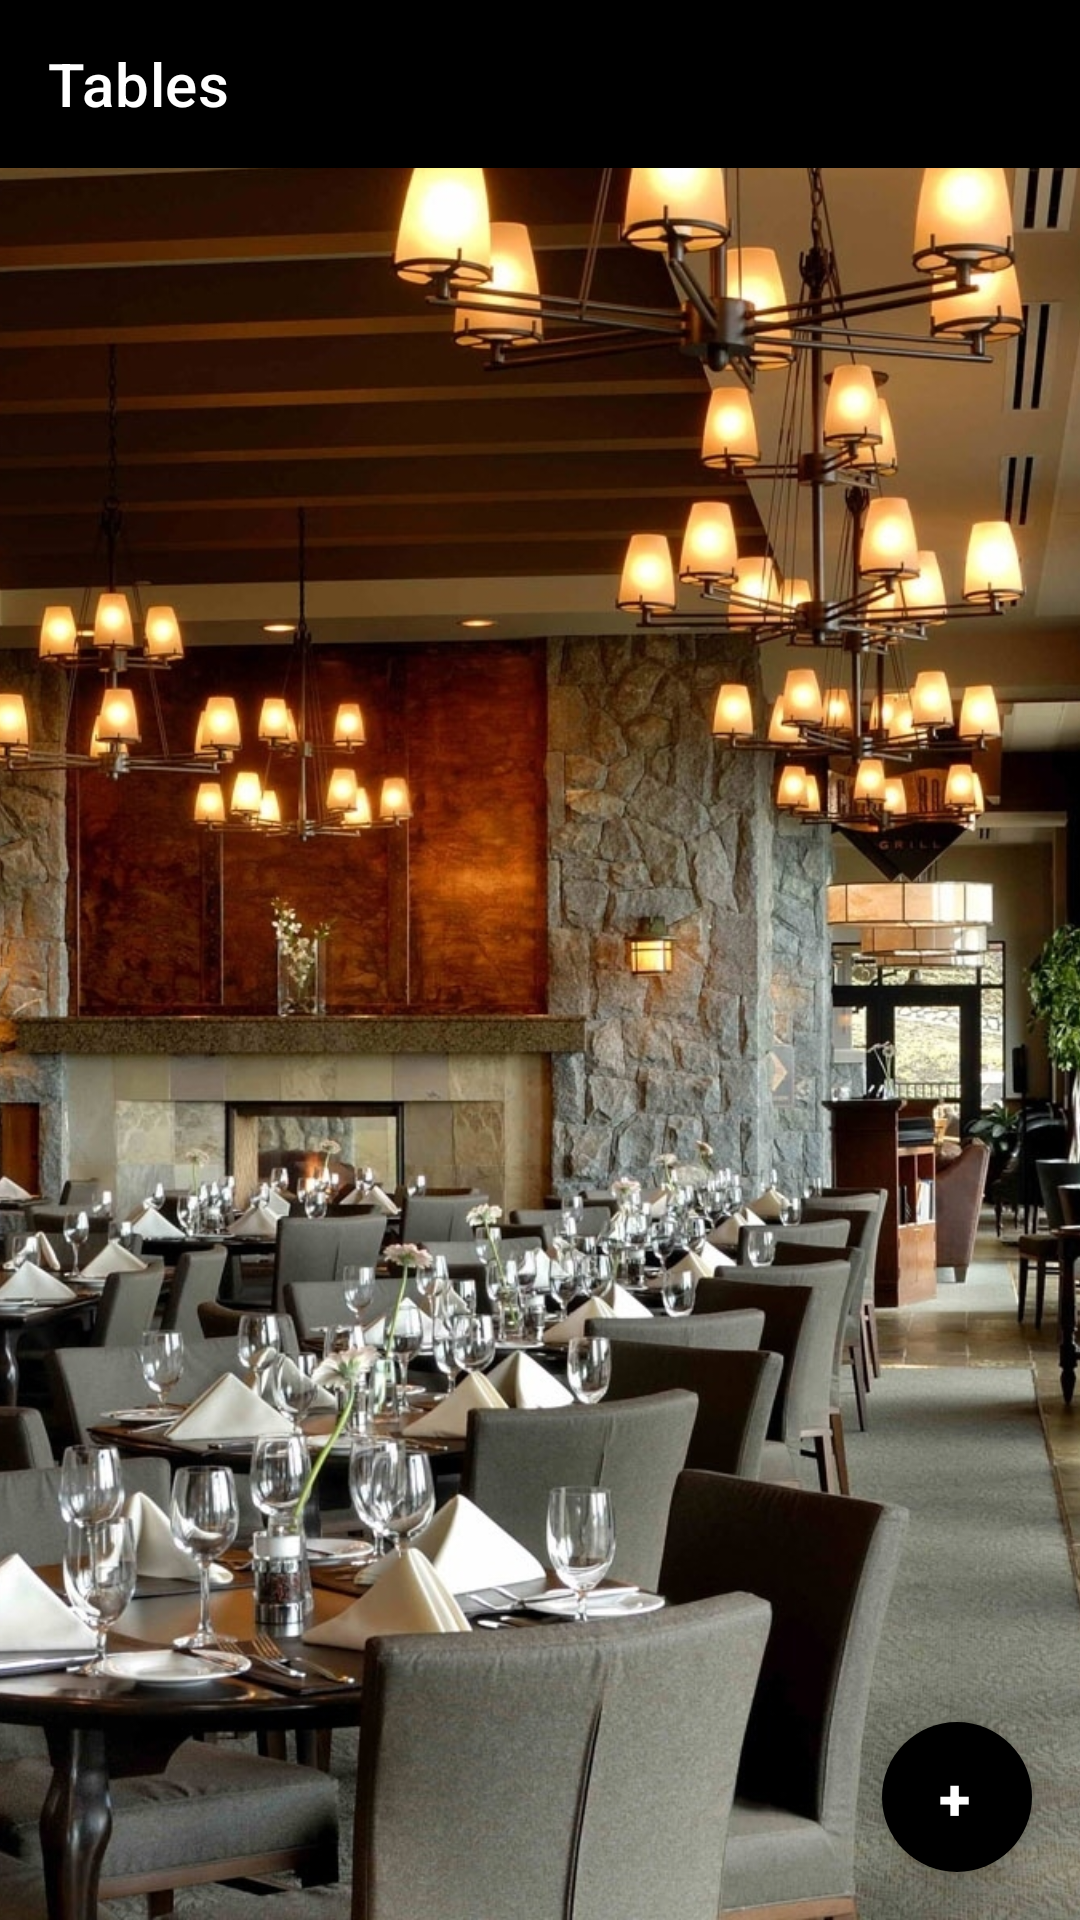

Reconstruct the res/layout file that produces this screen, plus the resources it refers to.
<!-- AndroidManifest.xml: activity theme Theme.VirtualWaiter.NoActionBar -->
<!-- res/layout/activity_manage_tables.xml -->
<?xml version="1.0" encoding="utf-8"?>
<FrameLayout xmlns:android="http://schemas.android.com/apk/res/android"
    xmlns:app="http://schemas.android.com/apk/res-auto"
    xmlns:tools="http://schemas.android.com/tools"
    android:layout_width="match_parent"
    android:layout_height="match_parent"
    tools:context=".ManageTablesActivity">


    <ImageView
        android:layout_width="match_parent"
        android:layout_height="match_parent"
        android:src="@drawable/manager_tables"
        android:scaleType="centerCrop"
        />



        <ScrollView
            android:layout_width="match_parent"
            android:layout_height="wrap_content"
            android:layout_marginTop="?attr/actionBarSize">

            <LinearLayout
                android:id="@+id/tablesList"
                android:layout_width="match_parent"
                android:layout_height="wrap_content"
                android:orientation="vertical"
                android:gravity="top|center"/>
        </ScrollView>


    <com.google.android.material.appbar.AppBarLayout
        android:layout_width="match_parent"
        android:layout_height="wrap_content"
        android:background="@color/white"
        android:theme="@style/Theme.VirtualWaiter.AppBarOverlay">

        <androidx.appcompat.widget.Toolbar
            android:id="@+id/toolbar"
            android:layout_width="match_parent"
            android:layout_height="?attr/actionBarSize"
            android:background="?attr/colorPrimary"
            app:popupTheme="@style/Theme.VirtualWaiter.PopupOverlay"
            app:title="@string/tables" />

    </com.google.android.material.appbar.AppBarLayout>

    <com.google.android.material.floatingactionbutton.ExtendedFloatingActionButton
        android:id="@+id/addNewTableBt"
        android:layout_width="50dp"
        android:layout_height="50dp"
        android:layout_gravity="bottom|end"
        android:layout_marginEnd="@dimen/fab_margin"
        android:layout_marginBottom="16dp"
        android:autoSizeTextType="uniform"
        android:text="@string/add"
        android:textAlignment="textEnd"
        android:textColor="@color/white"
        android:textSize="24sp"
        android:textStyle="bold"
        app:backgroundTint="@color/black"
        tools:ignore="SpeakableTextPresentCheck" />

</FrameLayout>
<!-- resources referenced by this layout -->
<resources>
  <color name="black">#FF000000</color>
  <color name="white">#FFFFFFFF</color>
  <dimen name="fab_margin">16dp</dimen>
  <!-- drawable manager_tables: jpg bitmap (drawable-mdpi, 777563 bytes) -->
  <string name="add">+</string>
  <string name="tables">Tables</string>
  <style name="Theme.VirtualWaiter.AppBarOverlay" parent="ThemeOverlay.AppCompat.Dark.ActionBar" />
  <style name="Theme.VirtualWaiter.PopupOverlay" parent="ThemeOverlay.AppCompat.Light" />
  <style name="Theme.VirtualWaiter.NoActionBar">
          <item name="windowActionBar">false</item>
          <item name="windowNoTitle">true</item>
      </style>
</resources>
